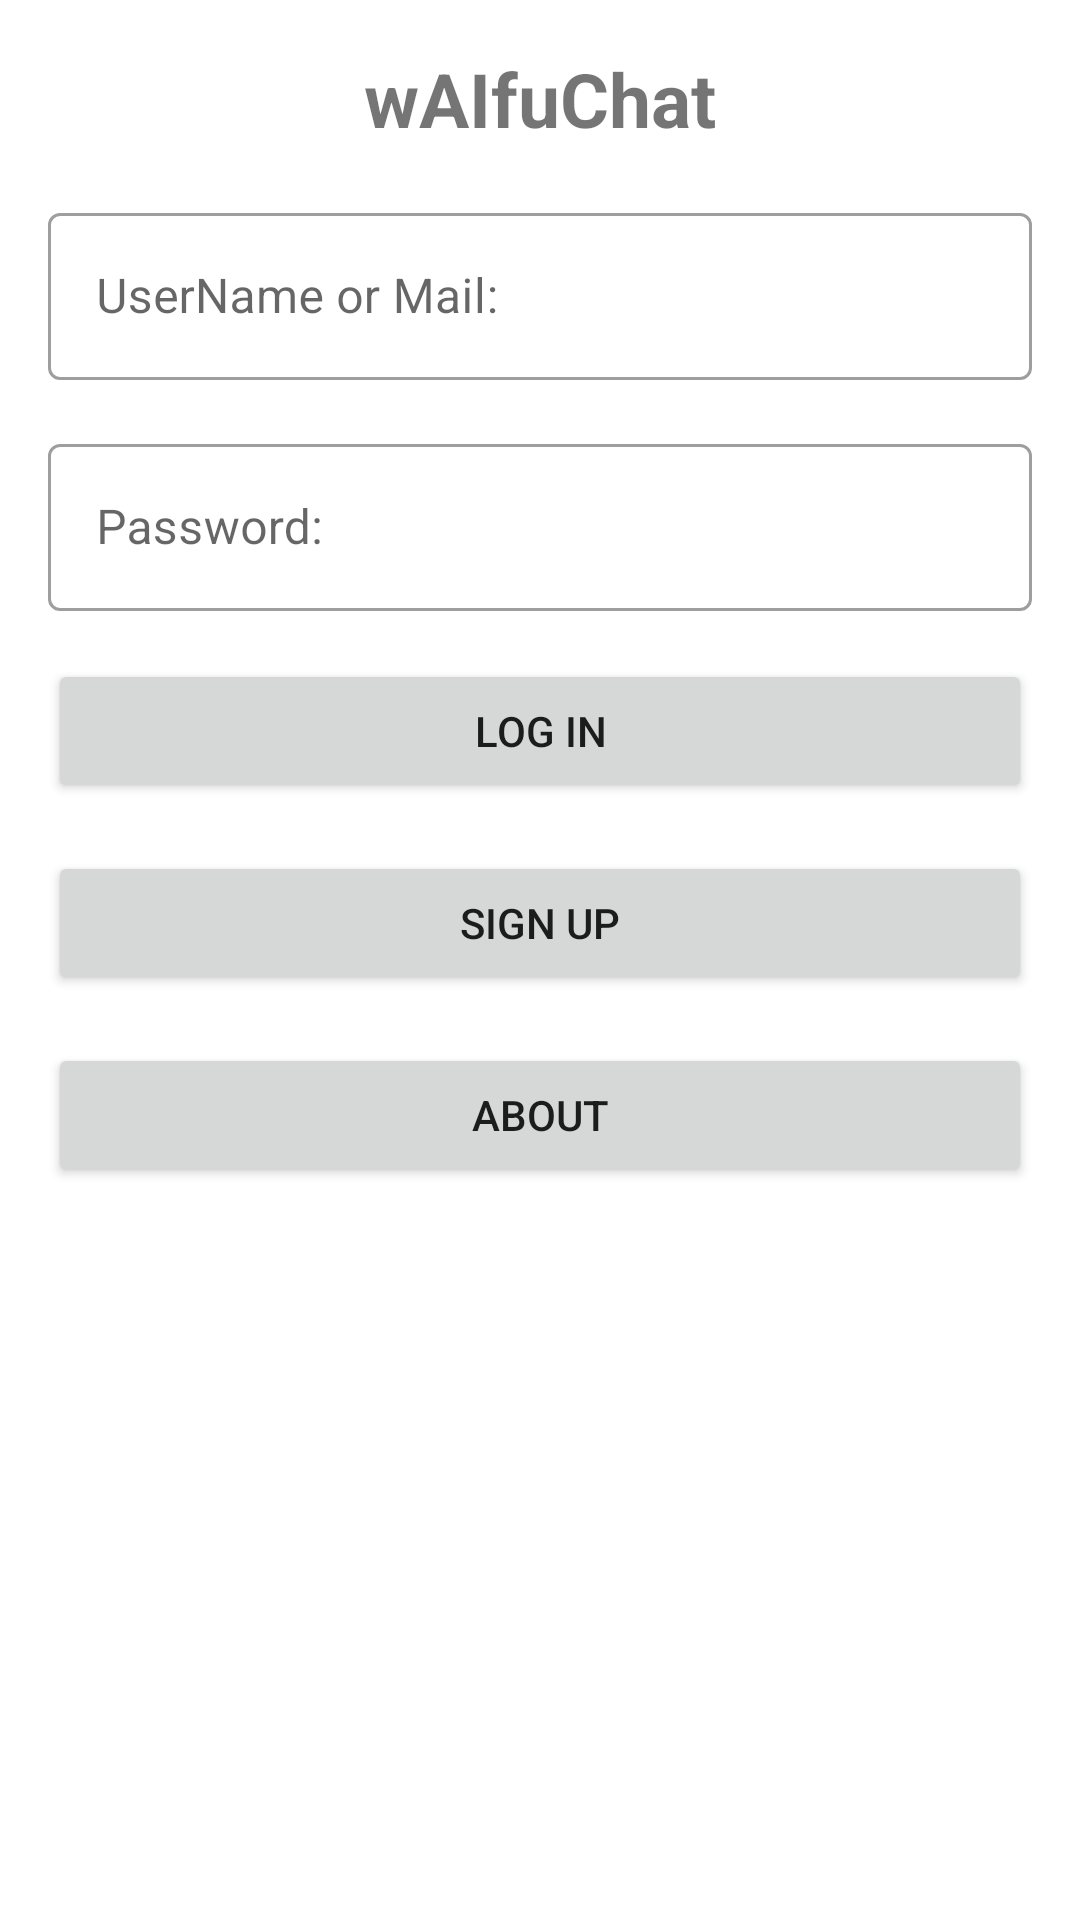

Here is an Android app screen rendered from its layout file. Give the layout XML and the strings, colors and styles it references.
<!-- AndroidManifest.xml: application theme Theme.ProjectWIFE -->
<!-- res/layout/fragment_login.xml -->
<?xml version="1.0" encoding="utf-8"?>
<layout
    xmlns:android="http://schemas.android.com/apk/res/android"
    xmlns:app="http://schemas.android.com/apk/res-auto"
    xmlns:tools="http://schemas.android.com/tools">
    <androidx.constraintlayout.widget.ConstraintLayout
        android:layout_width="match_parent"
        android:layout_height="match_parent">

        <TextView
            android:id="@+id/appNameTextView"
            android:layout_width="wrap_content"
            android:layout_height="wrap_content"
            android:text="@string/login_main_text_label"
            android:gravity="center_vertical"
            android:layout_margin="@dimen/fab_margin"
            android:textStyle="bold"
            android:textSize="25sp"
            app:layout_constraintStart_toStartOf="parent"
            app:layout_constraintEnd_toEndOf="parent"
            app:layout_constraintTop_toTopOf="parent"/>

        <com.google.android.material.textfield.TextInputLayout
            style="?attr/textInputOutlinedStyle"
            android:id="@+id/userNameTextField"
            android:layout_width="@dimen/match_constraint"
            android:layout_height="wrap_content"
            android:hint="@string/username_login_text_label"
            android:layout_margin="@dimen/fab_margin"
            app:layout_constraintTop_toBottomOf="@id/appNameTextView"
            app:layout_constraintEnd_toEndOf="parent"
            app:layout_constraintStart_toStartOf="parent">

            <com.google.android.material.textfield.TextInputEditText
                android:id="@+id/userNameInputTextField"
                android:layout_width="match_parent"
                android:layout_height="wrap_content"
                android:inputType="number"
                />

        </com.google.android.material.textfield.TextInputLayout>

        <com.google.android.material.textfield.TextInputLayout
            style="?attr/textInputOutlinedStyle"
            android:id="@+id/pWordTextField"
            android:layout_width="@dimen/match_constraint"
            android:layout_height="wrap_content"
            android:hint="@string/pword_text_label"
            android:layout_margin="@dimen/fab_margin"
            app:layout_constraintTop_toBottomOf="@id/userNameTextField"
            app:layout_constraintEnd_toEndOf="parent"
            app:layout_constraintStart_toStartOf="parent">

            <com.google.android.material.textfield.TextInputEditText
                android:id="@+id/pWordInputTextField"
                android:layout_width="match_parent"
                android:layout_height="wrap_content"
                android:inputType="number"
                />

        </com.google.android.material.textfield.TextInputLayout>

        <Button
            android:id="@+id/logInButton"
            android:layout_width="@dimen/match_constraint"
            android:layout_height="wrap_content"
            android:text="@string/login_button_label"
            android:layout_margin="@dimen/fab_margin"
            app:layout_constraintTop_toBottomOf="@id/pWordTextField"
            app:layout_constraintEnd_toEndOf="parent"
            app:layout_constraintStart_toStartOf="parent"/>

        <Button
            android:id="@+id/signInButton"
            android:layout_width="@dimen/match_constraint"
            android:layout_height="wrap_content"
            android:text="@string/sign_up_button_label"
            android:layout_margin="@dimen/fab_margin"
            app:layout_constraintTop_toBottomOf="@id/logInButton"
            app:layout_constraintEnd_toEndOf="parent"
            app:layout_constraintStart_toStartOf="parent"/>

        <Button
            android:id="@+id/aboutButton"
            android:layout_width="@dimen/match_constraint"
            android:layout_height="wrap_content"
            android:text="@string/about_button_label"
            android:layout_margin="@dimen/fab_margin"
            app:layout_constraintTop_toBottomOf="@id/signInButton"
            app:layout_constraintEnd_toEndOf="parent"
            app:layout_constraintStart_toStartOf="parent"/>

    </androidx.constraintlayout.widget.ConstraintLayout>
</layout>
<!-- resources referenced by this layout -->
<resources>
  <dimen name="fab_margin">16dp</dimen>
  <dimen name="match_constraint">0dp</dimen>
  <string name="about_button_label">About</string>
  <string name="login_button_label">Log In</string>
  <string name="login_main_text_label">wAIfuChat</string>
  <string name="pword_text_label">Password: </string>
  <string name="sign_up_button_label">Sign Up</string>
  <string name="username_login_text_label">UserName or Mail: </string>
  <style name="Theme.ProjectWIFE" parent="Theme.MaterialComponents.DayNight.DarkActionBar">
          
          <item name="colorPrimary">@color/purple_500</item>
          <item name="colorPrimaryVariant">@color/purple_700</item>
          <item name="colorOnPrimary">@color/white</item>
          
          <item name="colorSecondary">@color/teal_200</item>
          <item name="colorSecondaryVariant">@color/teal_700</item>
          <item name="colorOnSecondary">@color/black</item>
          
          <item name="android:statusBarColor">?attr/colorPrimaryVariant</item>
          
          <item name="textAppearanceHeadline1">@style/TextAppearance.MaterialComponents.Headline1</item>
          <item name="textAppearanceHeadline2">@style/TextAppearance.MaterialComponents.Headline2</item>
          <item name="textAppearanceHeadline3">@style/TextAppearance.MaterialComponents.Headline3</item>
          <item name="textAppearanceHeadline4">@style/TextAppearance.MaterialComponents.Headline4</item>
          <item name="textAppearanceHeadline5">@style/TextAppearance.MaterialComponents.Headline5</item>
          <item name="textAppearanceHeadline6">@style/TextAppearance.MaterialComponents.Headline6</item>
          <item name="textAppearanceSubtitle1">@style/TextAppearance.MaterialComponents.Subtitle1</item>
          <item name="textAppearanceSubtitle2">@style/TextAppearance.MaterialComponents.Subtitle2</item>
          <item name="textAppearanceBody1">@style/TextAppearance.MaterialComponents.Body1</item>
          <item name="textAppearanceBody2">@style/TextAppearance.MaterialComponents.Body2</item>
          <item name="textAppearanceCaption">@style/TextAppearance.MaterialComponents.Caption</item>
          <item name="textAppearanceButton">@style/TextAppearance.MaterialComponents.Button</item>
          <item name="textAppearanceOverline">@style/TextAppearance.MaterialComponents.Overline</item>
      </style>
  <!-- not gathered from this repository: default colours our renderer supplied (Android Studio template values) -->
  <color name="purple_500">#FF6200EE</color>
  <color name="purple_700">#FF3700B3</color>
  <color name="teal_200">#FF03DAC5</color>
  <color name="teal_700">#FF018786</color>
  <color name="black">#FF000000</color>
  <color name="white">#FFFFFFFF</color>
</resources>
